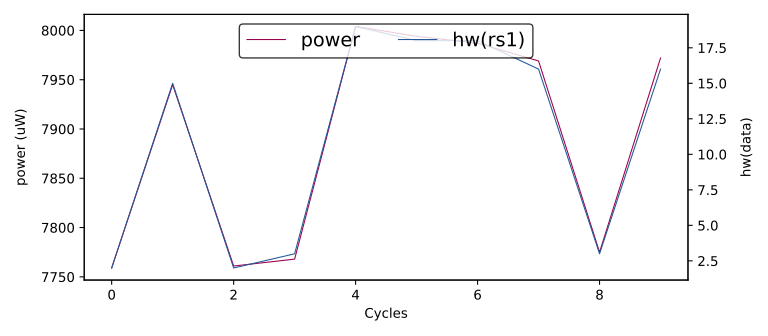

The table this chart was drawn from, first rows:
hw(rs1), HW
2, 7759
15, 7945
2, 7761
3, 7768
19, 8004
18, 7994
18, 7987
16, 7969
3, 7775
16, 7972
